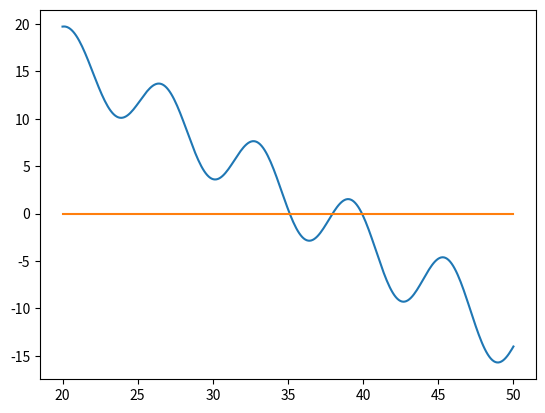

Generate this figure with matplotlib:


import matplotlib.pyplot as plt
import math
import numpy as np

class RootFinder:
    def __init__(self, f):
        self.f = f
    
    def plot(self, start=1, end=100):
        x = np.linspace(start, end, 300)
        plt.plot(x, list(map(f, x)))
        plt.plot(x, [0 for _ in x])
    
    def biseccion(self, a, b):
        if np.sign(self(a)) != np.sign(self.f(b)):
            if np.sign(b / 2) == np.sign(f(a)):
                
                biseccion(a, b, c)
        else:
            
            pass
    
def f(x):
    return math.sin(x) * math.log(x) - x + 37

if __name__ == "__main__":
    root_finder = RootFinder(f)
    root_finder.plot(20, 50)
    plt.show()
    
    # -------- MAP
    # def suma(a):
    #     return sum(a)
    # matrix = [[1, 2, 3], [1, 2, 3]]
    # a = list(zip(*matrix))
    # print(a)
    # b = list(map(list, a))
    # print(b)
    # c = list(map(lambda a: sum(a), a))
    # print(c)